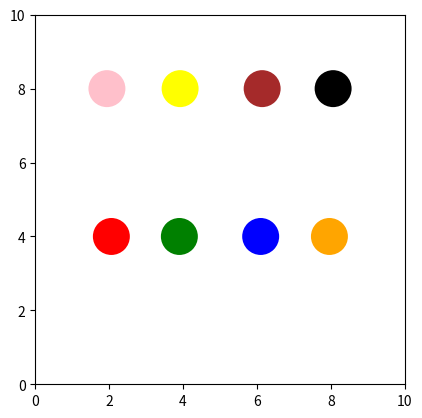

Source code (Python):
import matplotlib.pyplot as plt
import matplotlib.animation as animation

g = -9.81  # m/s^2
dt = 0.01  # 取的小时间微元
factor = 0.98  # 碰撞系数
radius = 0.5  # 半径
# xmin=0
# ymin=0 编写过程中默认取0
ymax = 10  # 设置垂直高度
xmax = 10  # 设置水平距离
# 定义各个小球的初速度与初始位置
vx1, x1, vy1, y1 = 3, 2, 0, 4
vx2, x2, vy2, y2 = -5, 4, 0, 4
vx3, x3, vy3, y3 = 5, 6, 0, 4
vx4, x4, vy4, y4 = -2, 8, 0, 4
vx5, x5, vy5, y5 = -3, 2, 0, 8
vx6, x6, vy6, y6 = -4, 4, 0, 8
vx7, x7, vy7, y7 = 7, 6, 0, 8
vx8, x8, vy8, y8 = 3, 8, 0, 8
p = [[vx1, x1, vy1, y1], [vx2, x2, vy2, y2], [vx3, x3, vy3, y3], [vx4, x4, vy4, y4], [vx5, x5, vy5, y5],
     [vx6, x6, vy6, y6], [vx7, x7, vy7, y7], [vx8, x8, vy8, y8]]


# 定义自由落体函数
def freefall(vx, x, vy, y):
    x += vx * dt
    y += vy * dt
    vy += g * dt
    return [vx, x, vy, y]


# 定义碰撞边界时的运动
def bouncewall(vx, x, vy, y):
    # 判断球1撞地
    if y - radius < 0:
        y = radius
        vy = -vy * factor
    # 判断球2撞天花板
    elif y + radius > ymax:
        y = ymax - radius
        vy = -vy * factor
    # 判断球1撞右墙
    if x + radius > xmax:
        x = xmax - radius
        vx = -vx * factor
    # 判断球1撞左墙
    elif x - radius < 0:
        x = radius
        vx = -vx * factor

    return [vx, x, vy, y]


# 两小球发生碰撞时的运动
def bounceeachother(vbx1, xb1, vby1, yb1, vbx2, xb2, vby2, yb2):
    a = (yb1 - yb2) / (xb1 - xb2)
    xb1 = (xb1 + xb2) / 2 + radius * (xb1 - xb2) / ((xb1 - xb2) ** 2 + (yb1 - yb2) ** 2) ** 0.5
    xb2 = (xb1 + xb2) / 2 + radius * (xb2 - xb1) / ((xb1 - xb2) ** 2 + (yb1 - yb2) ** 2) ** 0.5
    yb1 = (yb1 + yb2) / 2 + radius * (yb1 - yb2) / ((xb1 - xb2) ** 2 + (yb1 - yb2) ** 2) ** 0.5
    yb2 = (yb1 + yb2) / 2 + radius * (yb2 - yb1) / ((xb1 - xb2) ** 2 + (yb1 - yb2) ** 2) ** 0.5
    vx1f = ((a ** 2 + a * a) * vbx1 - 2 * a * vby1 + 2 * vbx2 + 2 * a * vby2) / (
            a * a + 2 + a * a)
    vy1f = vby1 + a * (-2 * vbx1 - 2 * a * vby1 + 2 * vbx2 + 2 * a * vby2) / (a * a + 2 + a * a)
    vx2f = -(-2 * vbx1 - 2 * a * vby1 + 2 * vbx2 + 2 * a * vby2) / (a * a + 2 + a * a) + vbx2
    vy2f = -a * (-2 * vbx1 - 2 * a * vby1 + 2 * vbx2 + 2 * a * vby2) / (
            a * a + 2 + a * a) + vby2
    vbx1 = vx1f
    vbx2 = vx2f
    vby1 = vy1f
    vby2 = vy2f
    return [vbx1, xb1, vby1, yb1], [vbx2, xb2, vby2, yb2]


def update(index):
    global p
    # 自由落体
    for i in range(len(p)):
        p[i] = freefall(p[i][0], p[i][1], p[i][2], p[i][3])

    # 判断是否触及边界
    for i in range(len(p)):
        if p[i][3] - radius < 0 or p[i][3] + radius > ymax or p[i][1] + radius > xmax or p[i][1] - radius < 0:
            p[i] = bouncewall(p[i][0], p[i][1], p[i][2], p[i][3])

    # 判断两小球相撞
    for i in range(len(p)):
        for j in range(i + 1, len(p)):
            if (p[i][1] - p[j][1]) ** 2 + (p[i][3] - p[j][3]) ** 2 < 4 * radius ** 2:
                # p[i][1], p[j][1], p[i][3], p[j][3] = p[i][1], p[j][1], p[i][3], p[j][3]
                p[i], p[j] = bounceeachother(p[i][0], p[i][1], p[i][2], p[i][3], p[j][0], p[j][1], p[j][2], p[j][3])

    # 循环定义各球的位置
    for i in range(len(p)):
        exec('ball%s.set_center((p[i][1], p[i][3]))' % str(i+1))
    # ball1.set_center((p[0][1], p[0][3]))
    # ball2.set_center((p[1][1], p[1][3]))
    # ball3.set_center((p[2][1], p[2][3]))
    # ball4.set_center((p[3][1], p[3][3]))
    # ball5.set_center((p[4][1], p[4][3]))
    # ball6.set_center((p[5][1], p[5][3]))
    # ball7.set_center((p[6][1], p[6][3]))
    # ball8.set_center((p[7][1], p[7][3]))

    return ball1, ball2, ball3, ball4, ball5, ball6, ball7, ball8


# 建立图形，设置横纵轴范围，要求横纵轴等长
fig, ax = plt.subplots()
# ax.axis('scaled')
ax.set_aspect('equal')
ax.set_xlim(0, xmax)
ax.set_ylim(0, ymax)

# 设置球
ball1 = plt.Circle((x1, y1), radius, fc='red')
ax.add_patch(ball1)
ball2 = plt.Circle((x2, y2), radius, fc='green')
ax.add_patch(ball2)
ball3 = plt.Circle((x3, y3), radius, fc='blue')
ax.add_patch(ball3)
ball4 = plt.Circle((x4, y4), radius, fc='orange')
ax.add_patch(ball4)
ball5 = plt.Circle((x5, y5), radius, fc='pink')
ax.add_patch(ball5)
ball6 = plt.Circle((x6, y6), radius, fc='yellow')
ax.add_patch(ball6)
ball7 = plt.Circle((x7, y7), radius, fc='brown')
ax.add_patch(ball7)
ball8 = plt.Circle((x8, y8), radius, fc='black')
ax.add_patch(ball8)

anim = animation.FuncAnimation(fig, update, frames=200, blit=True, interval=5)
plt.show()
